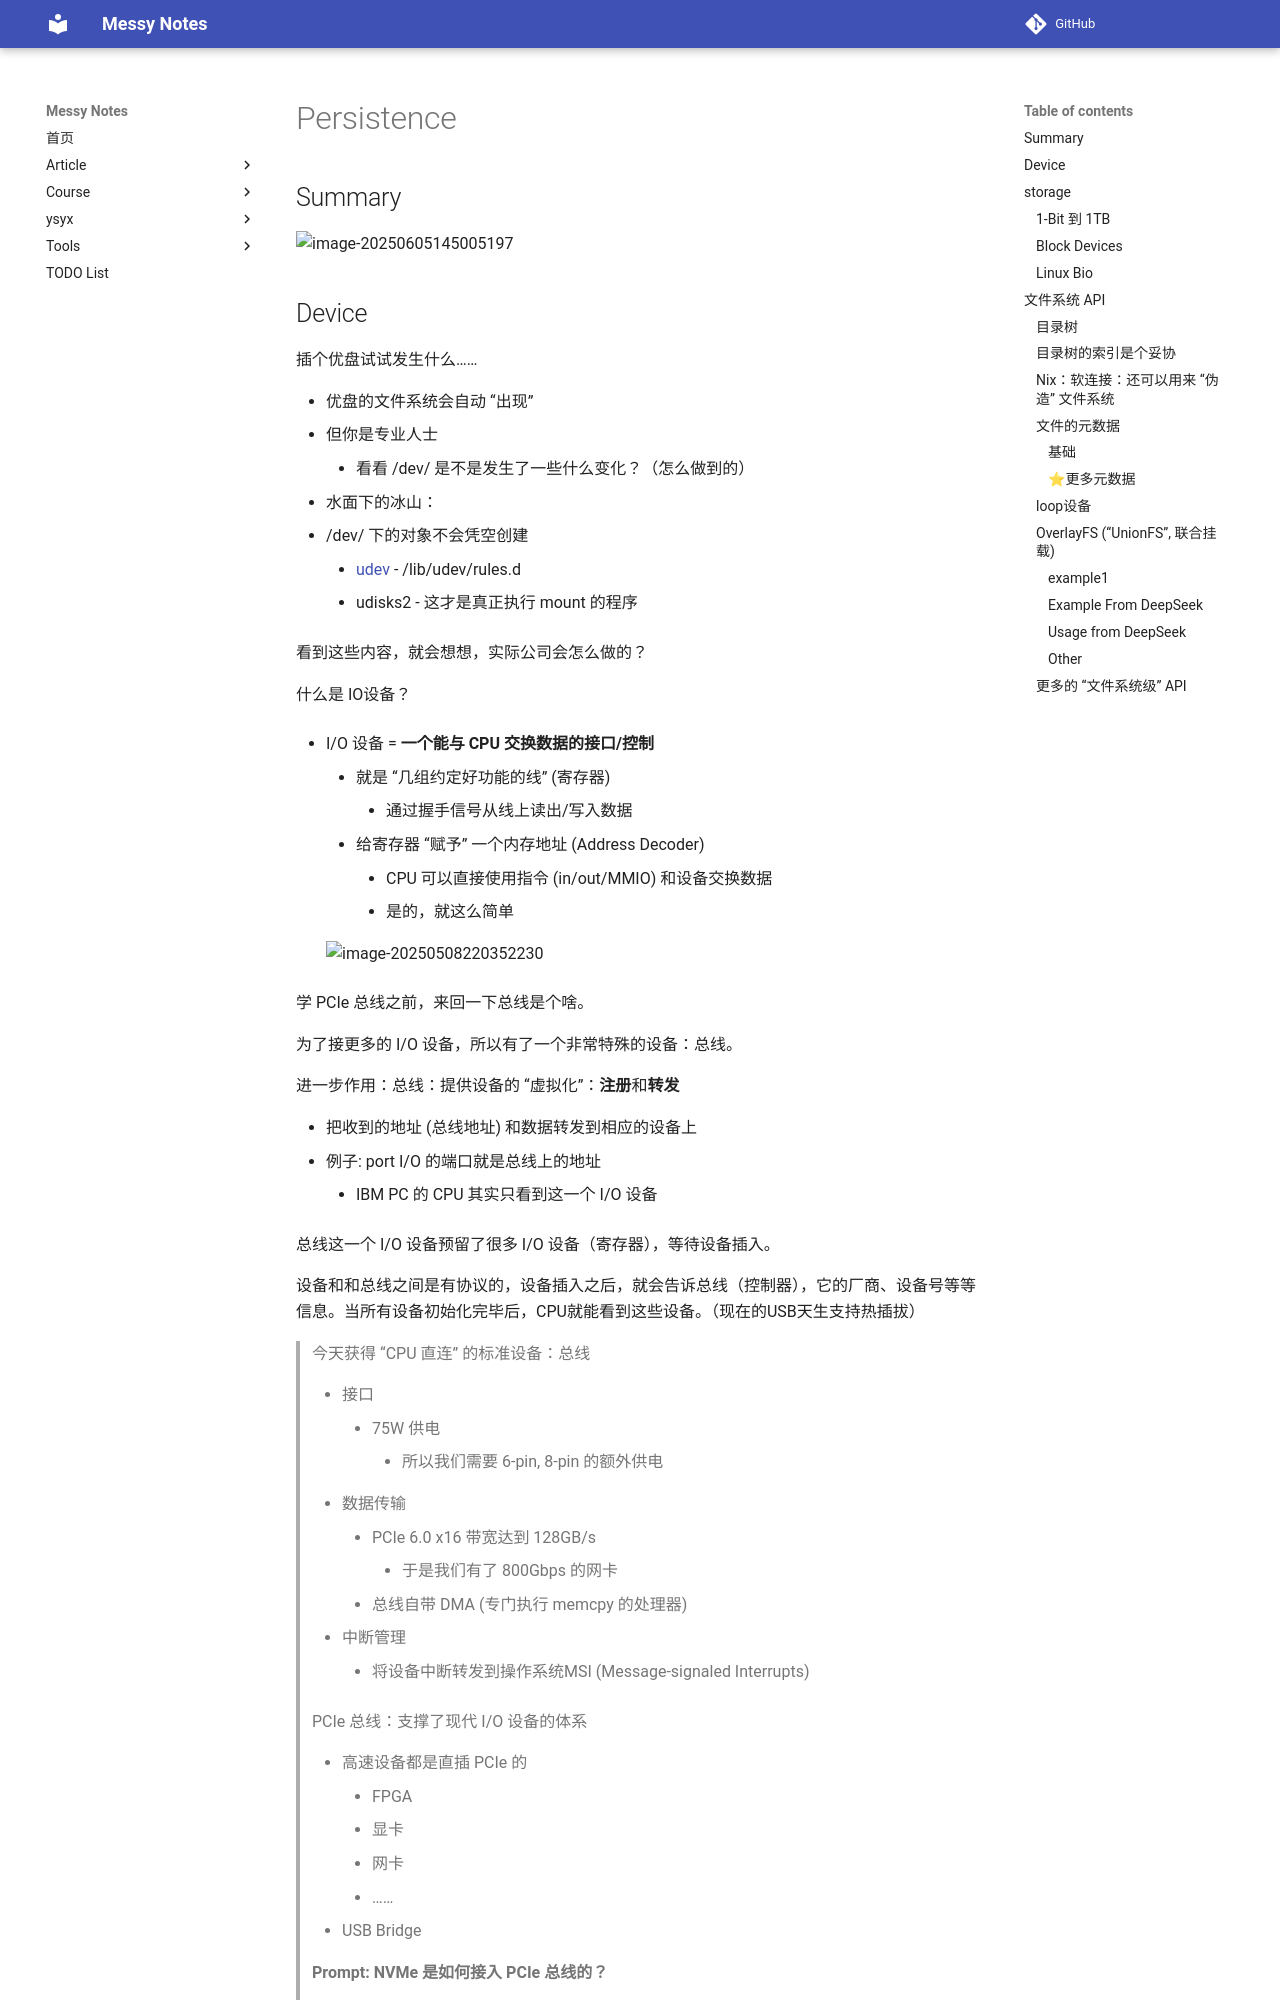

repository: JAILuo/notes · page: Course/University Course/jyy OS2025/Persistence/Persistence.html · generator: mkdocs

## Summary

![image-20250605145005197](pic/image-20250605145005197.png)



## Device

插个优盘试试发生什么……

- 优盘的文件系统会自动 “出现”
- 但你是专业人士
    - 看看 /dev/ 是不是发生了一些什么变化？（怎么做到的）

- 水面下的冰山：

- /dev/ 下的对象不会凭空创建
    - [udev](https://www.freedesktop.org/software/systemd/man/latest/systemd-udevd.html) - /lib/udev/rules.d 
    - udisks2 - 这才是真正执行 mount 的程序

看到这些内容，就会想想，实际公司会怎么做的？





什么是 IO设备？

- I/O 设备 = **一个能与 CPU 交换数据的接口/控制**

    - 就是 “几组约定好功能的线” (寄存器)
        - 通过握手信号从线上读出/写入数据
    - 给寄存器 “赋予” 一个内存地址 (Address Decoder)
        - CPU 可以直接使用指令 (in/out/MMIO) 和设备交换数据
        - 是的，就这么简单

    ![image-20250508220352230](pic/image-20250508220352230.png)





学 PCIe 总线之前，来回一下总线是个啥。

为了接更多的 I/O 设备，所以有了一个非常特殊的设备：总线。

进一步作用：总线：提供设备的 “虚拟化”：**注册**和**转发**

- 把收到的地址 (总线地址) 和数据转发到相应的设备上
- 例子: port I/O 的端口就是总线上的地址
    - IBM PC 的 CPU 其实只看到这一个 I/O 设备



总线这一个 I/O 设备预留了很多 I/O 设备（寄存器），等待设备插入。

设备和和总线之间是有协议的，设备插入之后，就会告诉总线（控制器），它的厂商、设备号等等信息。当所有设备初始化完毕后，CPU就能看到这些设备。（现在的USB天生支持热插拔）



> 今天获得 “CPU 直连” 的标准设备：总线
>
> - 接口
>     - 75W 供电
>         - 所以我们需要 6-pin, 8-pin 的额外供电
> - 数据传输
>     - PCIe 6.0 x16 带宽达到 128GB/s
>         - 于是我们有了 800Gbps 的网卡
>     - 总线自带 DMA (专门执行 memcpy 的处理器)
> - 中断管理
>     - 将设备中断转发到操作系统MSI (Message-signaled Interrupts)

> PCIe 总线：支撑了现代 I/O 设备的体系
>
> - 高速设备都是直插 PCIe 的
>     - FPGA
>     - 显卡
>     - 网卡
>     - ……
> - USB Bridge



> **Prompt: NVMe 是如何接入 PCIe 总线的？**
>
> NVMe（Non-Volatile Memory Express）是一种为高速存储器（如SSD）设计的主机控制器接口协议。它直接通过PCIe（Peripheral Component Interconnect Express）总线与主板相连，绕过传统的SATA或SAS通道，大幅提升数据传输速率和并发处理能力。
>
> 详细描述如下：
>
> 1. **物理层面**：NVMe设备通常为M.2、U.2或PCIe扩展卡形态，插入主板相应的PCIe插槽。这样，存储器与CPU之间建立起物理连接，使用PCIe通道（如x2、x4、x8）。
> 2. **链路层与传输层**：NVMe利用PCIe的高速点对点通道，支持多条并行通路，实现大带宽、低延迟的数据传输。NVMe协议使SSD能充分利用PCIe 3.0、4.0或更高版本的带宽。
> 3. **协议层面**：主机操作系统通过NVMe驱动，与SSD上的NVMe控制器通信。PCIe作为物理和数据链路的载体, NVMe作为协议负责命令、队列管理和数据传输。
> 4. **并发处理**：NVMe支持多队列（主机和控制器可各自支持多至64K队列，每队列64K命令），显著提升并发和效率，这是基于PCIe总线的多通道特性实现的。
>
> 总结：NVMe设备直接插接在PCIe总线上，利用PCIe的高速通道和NVMe协议实现高效的数据交互，显著提升SSD的性能。





## storage
